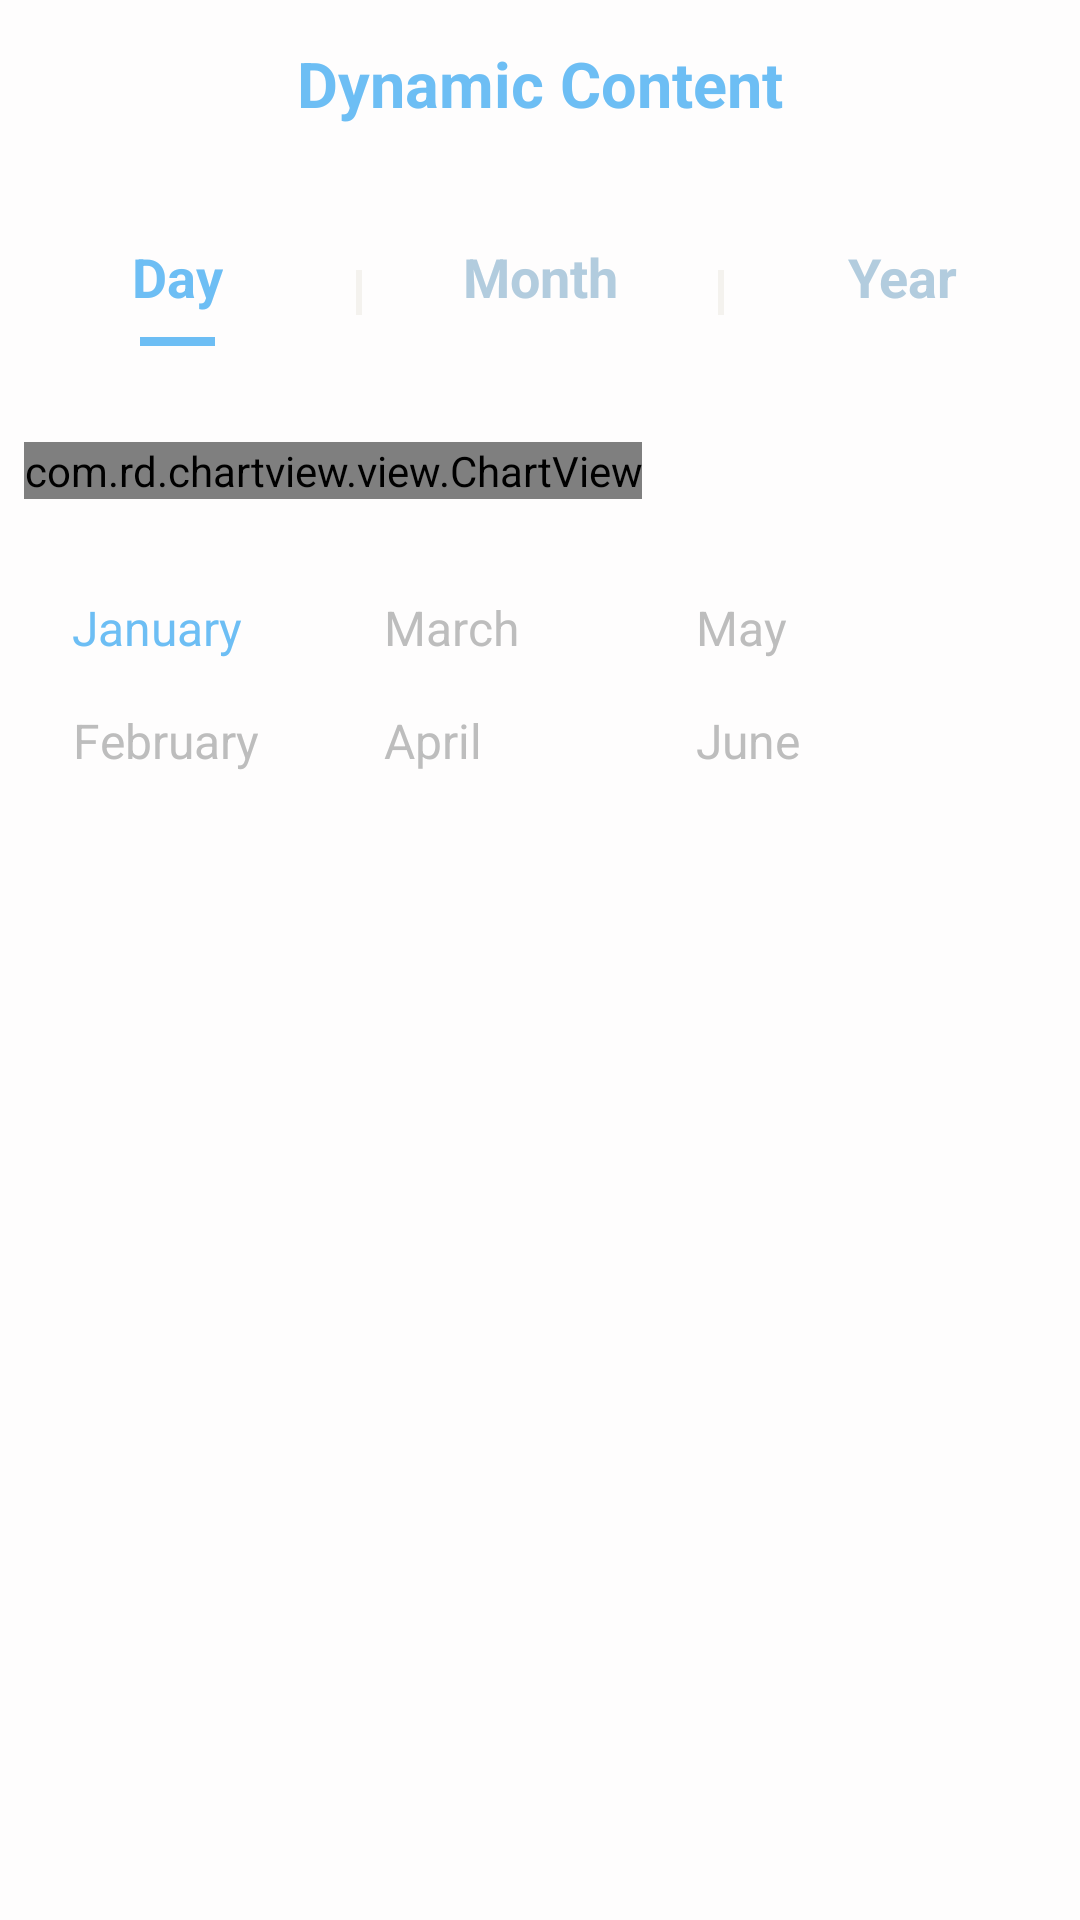

The Android layout XML behind this screen, and the referenced resources:
<!-- AndroidManifest.xml: application theme AppTheme1 -->
<!-- res/layout/ac_home.xml -->
<?xml version="1.0" encoding="utf-8"?>
<LinearLayout xmlns:android="http://schemas.android.com/apk/res/android"
    xmlns:app="http://schemas.android.com/apk/res-auto"
    xmlns:tools="http://schemas.android.com/tools"
    android:layout_width="match_parent"
    android:layout_height="match_parent"
    android:background="@color/white"
    android:orientation="vertical"
  >

    <RelativeLayout
        android:layout_width="match_parent"
        android:layout_height="56dp">


        <TextView
            android:layout_width="wrap_content"
            android:layout_height="wrap_content"
            android:layout_centerInParent="true"
            android:text="@string/statistics"
            android:textColor="@color/blue"
            android:textSize="21sp"
            android:textStyle="bold" />
    </RelativeLayout>

    <LinearLayout
        android:layout_width="match_parent"
        android:layout_height="wrap_content"
        android:layout_marginBottom="24dp"
        android:layout_marginTop="24dp"
        android:orientation="horizontal">

        <LinearLayout
            android:layout_width="0dp"
            android:layout_height="wrap_content"
            android:layout_weight="0.3"
            android:gravity="center"
            android:orientation="vertical">

            <TextView
                android:layout_width="wrap_content"
                android:layout_height="wrap_content"
                android:layout_marginBottom="8dp"
                android:text="@string/day"
                android:textColor="@color/blue"
                android:textSize="18sp"
                android:textStyle="bold" />

            <View
                android:layout_width="25dp"
                android:layout_height="3dp"
                android:background="@color/blue" />
        </LinearLayout>

        <View
            android:layout_width="2dp"
            android:layout_height="15dp"
            android:layout_gravity="center"
            android:background="@color/gray" />

        <TextView
            android:layout_width="0dp"
            android:layout_height="wrap_content"
            android:layout_weight="0.3"
            android:gravity="center"
            android:text="@string/month"
            android:textColor="@color/light_blue"
            android:textSize="18sp"
            android:textStyle="bold" />

        <View
            android:layout_width="2dp"
            android:layout_height="15dp"
            android:layout_gravity="center"
            android:background="@color/gray" />

        <TextView
            android:layout_width="0dp"
            android:layout_height="wrap_content"
            android:layout_weight="0.3"
            android:gravity="center"
            android:text="@string/year"
            android:textColor="@color/light_blue"
            android:textSize="18sp"
            android:textStyle="bold" />

    </LinearLayout>

    <com.rd.chartview.view.ChartView
        android:id="@+id/charView"
        android:layout_width="wrap_content"
        android:layout_height="wrap_content"
        android:layout_margin="8dp" />

    <LinearLayout
        android:layout_width="match_parent"
        android:layout_height="0dp"
        android:layout_margin="24dp"
        android:layout_weight="1.0"
        android:orientation="vertical">

        <LinearLayout
            android:layout_width="match_parent"
            android:layout_height="wrap_content"
            android:layout_marginBottom="16dp"
            android:orientation="horizontal">

            <LinearLayout
                android:layout_width="0dp"
                android:layout_height="wrap_content"
                android:layout_weight="0.3"
                android:orientation="horizontal">

              />

                <TextView
                    android:layout_width="wrap_content"
                    android:layout_height="wrap_content"
                    android:gravity="center"
                    android:text="@string/january"
                    android:textColor="@color/blue"
                    android:textSize="16sp"
                    tools:ignore="RtlHardcoded" />
            </LinearLayout>


            <LinearLayout
                android:layout_width="0dp"
                android:layout_height="wrap_content"
                android:layout_weight="0.3"
                android:orientation="horizontal">

               />

                <TextView
                    android:layout_width="wrap_content"
                    android:layout_height="wrap_content"
                    android:gravity="center"
                    android:text="@string/march"
                    android:textColor="@color/gray_400"
                    android:textSize="16sp"
                    tools:ignore="RtlHardcoded" />

            </LinearLayout>

            <LinearLayout
                android:layout_width="0dp"
                android:layout_height="wrap_content"
                android:layout_weight="0.3"
                android:orientation="horizontal">

                />

                <TextView
                    android:layout_width="wrap_content"
                    android:layout_height="wrap_content"
                    android:text="@string/may"
                    android:textColor="@color/gray_400"
                    android:textSize="16sp"
                    tools:ignore="RtlHardcoded" />

            </LinearLayout>

        </LinearLayout>

        <LinearLayout
            android:layout_width="match_parent"
            android:layout_height="wrap_content"
            android:orientation="horizontal">

            <LinearLayout
                android:layout_width="0dp"
                android:layout_height="wrap_content"
                android:layout_weight="0.3"
                android:orientation="horizontal">

              />

                <TextView
                    android:layout_width="wrap_content"
                    android:layout_height="wrap_content"
                    android:gravity="center"
                    android:text="@string/february"
                    android:textColor="@color/gray_400"
                    android:textSize="16sp"
                    tools:ignore="RtlHardcoded" />
            </LinearLayout>


            <LinearLayout
                android:layout_width="0dp"
                android:layout_height="wrap_content"
                android:layout_weight="0.3"
                android:orientation="horizontal">

               />

                <TextView
                    android:layout_width="wrap_content"
                    android:layout_height="wrap_content"
                    android:gravity="center"
                    android:text="@string/april"
                    android:textColor="@color/gray_400"
                    android:textSize="16sp"
                    tools:ignore="RtlHardcoded" />

            </LinearLayout>

            <LinearLayout
                android:layout_width="0dp"
                android:layout_height="wrap_content"
                android:layout_weight="0.3"
                android:orientation="horizontal">

                />

                <TextView
                    android:layout_width="wrap_content"
                    android:layout_height="wrap_content"
                    android:gravity="center"
                    android:text="@string/june"
                    android:textColor="@color/gray_400"
                    android:textSize="16sp"
                    tools:ignore="RtlHardcoded" />
            </LinearLayout>

        </LinearLayout>
    </LinearLayout>

    <View
        android:layout_width="match_parent"
        android:layout_height="15dp"
        />

    <LinearLayout
        android:layout_width="match_parent"
        android:layout_height="56dp"
        android:layout_gravity="bottom"
        android:gravity="center_vertical"
        android:orientation="horizontal">



    </LinearLayout>

</LinearLayout>
<!-- resources referenced by this layout -->
<resources>
  <color name="blue">#6dbef4</color>
  <color name="gray">#f4f2ee</color>
  <color name="gray_400">#BDBDBD</color>
  <color name="light_blue">#b2ccde</color>
  <color name="white">#FEFDFD</color>
  <string name="april">April</string>
  <string name="day">Day</string>
  <string name="february">February</string>
  <string name="january">January</string>
  <string name="june">June</string>
  <string name="march">March</string>
  <string name="may">May</string>
  <string name="month">Month</string>
  <string name="statistics">Dynamic Content</string>
  <string name="year">Year</string>
  <style name="AppTheme1" parent="Theme.AppCompat.Light.NoActionBar">
          
          <item name="colorPrimary">@color/colorPrimary</item>
          <item name="colorPrimaryDark">@color/colorPrimaryDark</item>
          <item name="colorAccent">@color/colorAccent</item>
      </style>
  <color name="colorPrimary">#1E90FF</color>
  <color name="colorPrimaryDark">#1E90FF</color>
  <color name="colorAccent">#1E90FF</color>
</resources>
